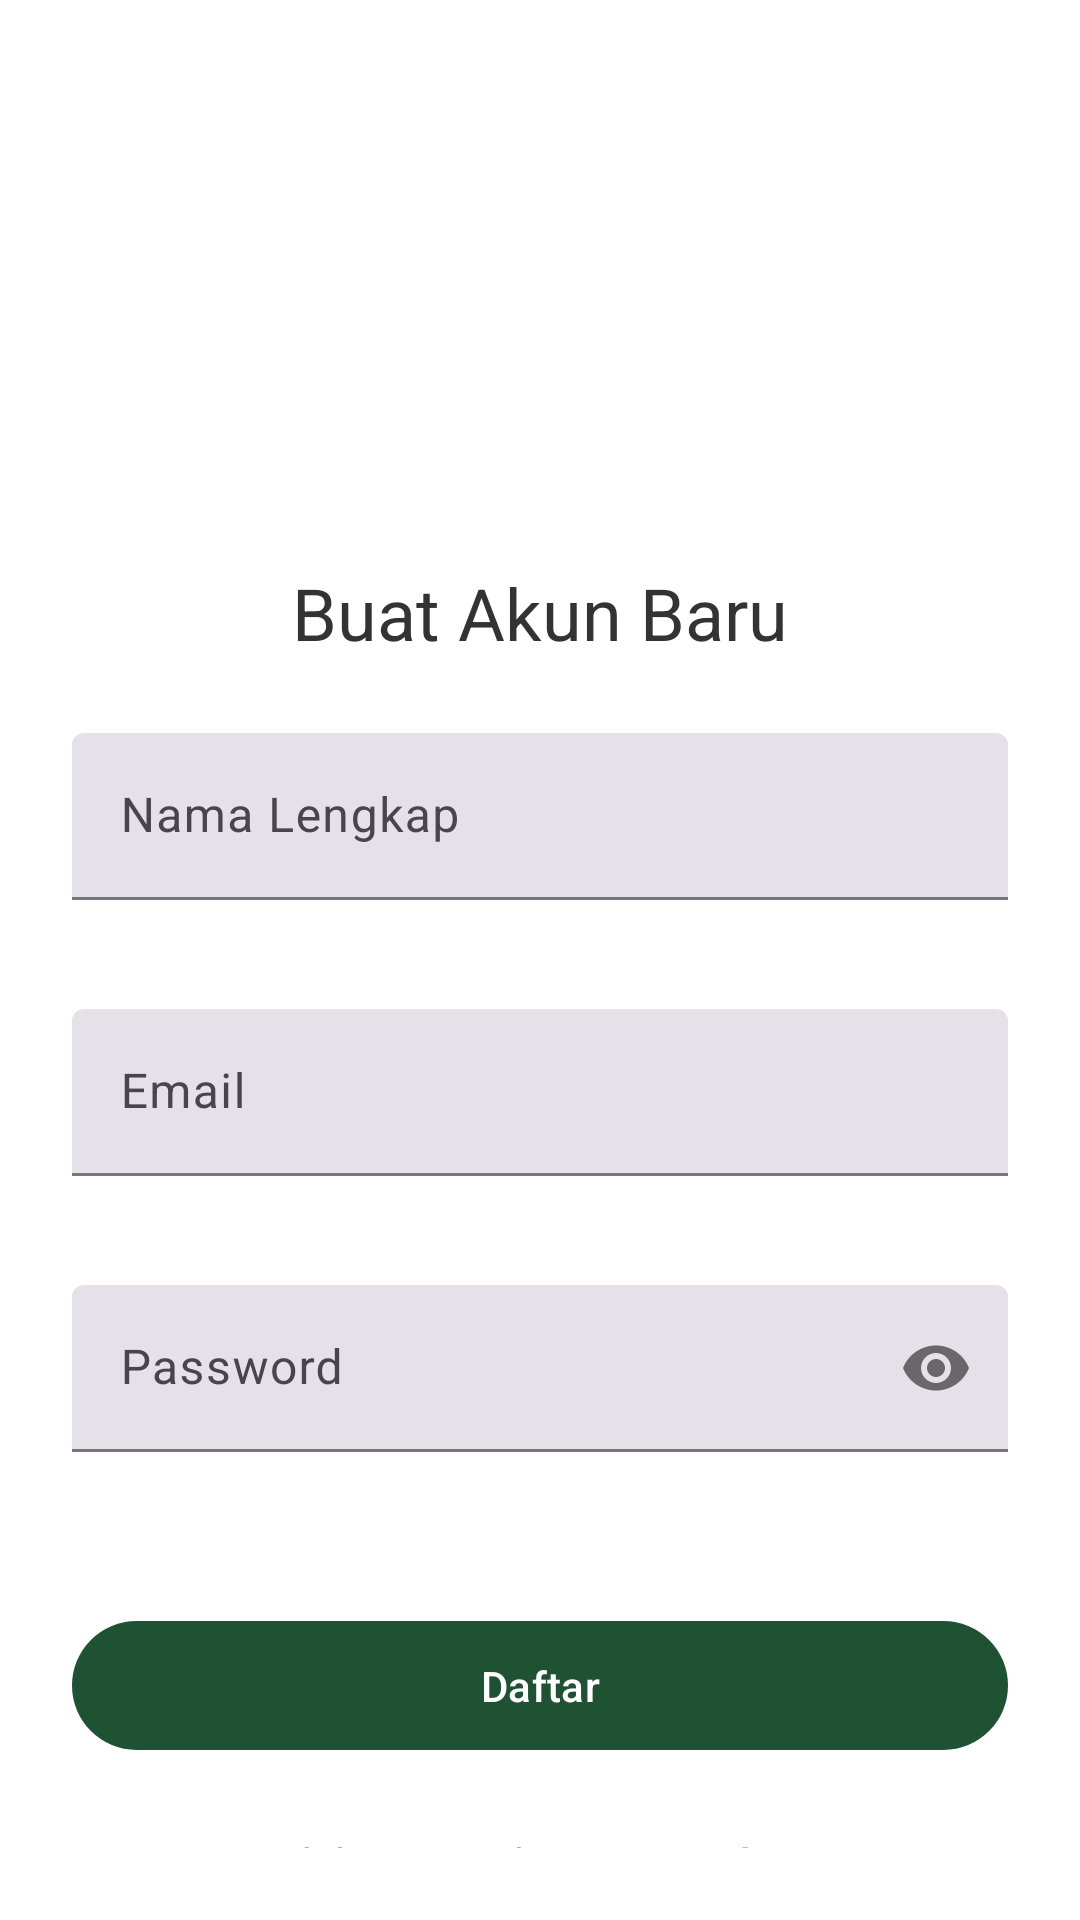

The Android layout XML behind this screen, and the referenced resources:
<!-- AndroidManifest.xml: activity theme Theme.Shopeehijau.NoActionBar -->
<!-- res/layout/activity_register.xml -->
<?xml version="1.0" encoding="utf-8"?>
<androidx.constraintlayout.widget.ConstraintLayout xmlns:android="http://schemas.android.com/apk/res/android"
    xmlns:app="http://schemas.android.com/apk/res-auto"
    xmlns:tools="http://schemas.android.com/tools"
    android:layout_width="match_parent"
    android:layout_height="match_parent"
    android:padding="24dp"
    android:background="?attr/colorSurface"
    tools:context=".activities.auth.RegisterActivity">

    <ImageView
        android:id="@+id/ivLogoRegister"
        android:layout_width="100dp"
        android:layout_height="100dp"
        android:src="@drawable/logo"
        app:layout_constraintTop_toTopOf="parent"
        app:layout_constraintStart_toStartOf="parent"
        app:layout_constraintEnd_toEndOf="parent"
        android:layout_marginTop="40dp"
        android:contentDescription="@string/app_name" />

    <TextView
        android:id="@+id/tvRegisterTitle"
        android:layout_width="wrap_content"
        android:layout_height="wrap_content"
        android:text="Buat Akun Baru"
        android:textAppearance="?attr/textAppearanceHeadlineSmall"
        android:textColor="?attr/colorOnSurface"
        app:layout_constraintTop_toBottomOf="@id/ivLogoRegister"
        app:layout_constraintStart_toStartOf="parent"
        app:layout_constraintEnd_toEndOf="parent"
        android:layout_marginTop="24dp"/>

    <com.google.android.material.textfield.TextInputLayout
        android:id="@+id/tilNameRegister"
        style="?attr/textInputFilledStyle"
        android:layout_width="0dp"
        android:layout_height="wrap_content"
        android:hint="Nama Lengkap"
        app:errorEnabled="true"
        app:layout_constraintTop_toBottomOf="@id/tvRegisterTitle"
        app:layout_constraintStart_toStartOf="parent"
        app:layout_constraintEnd_toEndOf="parent"
        android:layout_marginTop="24dp">

        <com.google.android.material.textfield.TextInputEditText
            android:id="@+id/etNameRegister"
            android:layout_width="match_parent"
            android:layout_height="wrap_content"
            android:inputType="textPersonName|textCapWords"/>
    </com.google.android.material.textfield.TextInputLayout>

    <com.google.android.material.textfield.TextInputLayout
        android:id="@+id/tilEmailRegister"
        style="?attr/textInputFilledStyle"
        android:layout_width="0dp"
        android:layout_height="wrap_content"
        android:hint="Email"
        app:errorEnabled="true"
        app:layout_constraintTop_toBottomOf="@id/tilNameRegister"
        app:layout_constraintStart_toStartOf="parent"
        app:layout_constraintEnd_toEndOf="parent"
        android:layout_marginTop="16dp">

        <com.google.android.material.textfield.TextInputEditText
            android:id="@+id/etEmailRegister"
            android:layout_width="match_parent"
            android:layout_height="wrap_content"
            android:inputType="textEmailAddress"/>
    </com.google.android.material.textfield.TextInputLayout>

    <com.google.android.material.textfield.TextInputLayout
        android:id="@+id/tilPasswordRegister"
        style="?attr/textInputFilledStyle"
        android:layout_width="0dp"
        android:layout_height="wrap_content"
        android:hint="Password"
        app:errorEnabled="true"
        app:passwordToggleEnabled="true"
        app:layout_constraintTop_toBottomOf="@id/tilEmailRegister"
        app:layout_constraintStart_toStartOf="parent"
        app:layout_constraintEnd_toEndOf="parent"
        android:layout_marginTop="16dp">

        <com.google.android.material.textfield.TextInputEditText
            android:id="@+id/etPasswordRegister"
            android:layout_width="match_parent"
            android:layout_height="wrap_content"
            android:inputType="textPassword"/>
    </com.google.android.material.textfield.TextInputLayout>

    <com.google.android.material.button.MaterialButton
        android:id="@+id/btnRegister"
        android:layout_width="0dp"
        android:layout_height="wrap_content"
        android:text="Daftar"
        android:paddingVertical="12dp"
        app:layout_constraintTop_toBottomOf="@id/tilPasswordRegister"
        app:layout_constraintStart_toStartOf="parent"
        app:layout_constraintEnd_toEndOf="parent"
        android:layout_marginTop="32dp"
        style="@style/Widget.Material3.Button"/>

    <LinearLayout
        android:id="@+id/llLoginLink"
        android:layout_width="wrap_content"
        android:layout_height="wrap_content"
        android:orientation="horizontal"
        app:layout_constraintTop_toBottomOf="@id/btnRegister"
        app:layout_constraintStart_toStartOf="parent"
        app:layout_constraintEnd_toEndOf="parent"
        android:layout_marginTop="24dp">

        <TextView
            android:layout_width="wrap_content"
            android:layout_height="wrap_content"
            android:text="Sudah punya akun? "
            android:textColor="?attr/colorOnSurfaceVariant"/>

        <TextView
            android:id="@+id/tvLoginLink"
            android:layout_width="wrap_content"
            android:layout_height="wrap_content"
            android:text="Login di sini"
            android:textColor="@color/custom_blue"
            android:textStyle="bold"/>
    </LinearLayout>
    <ProgressBar
        android:id="@+id/progressBarRegister"
        style="?android:attr/progressBarStyle"
        android:layout_width="wrap_content"
        android:layout_height="wrap_content"
        android:visibility="gone"
        app:layout_constraintTop_toTopOf="parent"
        app:layout_constraintBottom_toBottomOf="parent"
        app:layout_constraintStart_toStartOf="parent"
        app:layout_constraintEnd_toEndOf="parent" />
</androidx.constraintlayout.widget.ConstraintLayout>
<!-- resources referenced by this layout -->
<resources>
  <color name="custom_blue">#00b2ff</color>
  <string name="app_name">Harvestfarm</string>
  <style name="Theme.Shopeehijau.NoActionBar" parent="Base.Theme.Shopeehijau">
          <item name="windowActionBar">false</item>
          <item name="windowNoTitle">true</item>
      </style>
  <style name="Base.Theme.Shopeehijau" parent="Theme.Material3.DayNight.NoActionBar">
          <item name="colorPrimary">@color/md_theme_primary</item>
          <item name="colorOnPrimary">@color/md_theme_onPrimary</item>
          <item name="colorPrimaryContainer">@color/md_theme_primaryContainer</item>
          <item name="colorOnPrimaryContainer">@color/md_theme_onPrimaryContainer</item>
          <item name="colorSecondary">@color/md_theme_secondary</item>
          <item name="android:colorBackground">@color/md_theme_background</item>
          <item name="colorSurface">@color/md_theme_surface</item>
          <item name="colorOnBackground">@color/md_theme_onBackground</item>
          <item name="colorOnSurface">@color/md_theme_onSurface</item>
      </style>
  <color name="md_theme_primary">@color/custom_green</color>
  <color name="md_theme_onPrimary">@color/custom_white</color>
  <color name="md_theme_primaryContainer">@color/custom_green_light</color>
  <color name="md_theme_onPrimaryContainer">@color/custom_white</color>
  <color name="md_theme_secondary">@color/custom_green_dark</color>
  <color name="md_theme_background">@color/custom_gray</color>
  <color name="md_theme_surface">@color/custom_white</color>
  <color name="md_theme_onBackground">@color/custom_text</color>
  <color name="md_theme_onSurface">@color/custom_text</color>
  <color name="custom_green">#1F5233</color>
  <color name="custom_white">#FFFFFFFF</color>
  <color name="custom_green_light">#2d7349</color>
  <color name="custom_green_dark">#174026</color>
  <color name="custom_gray">#f5f5f5</color>
  <color name="custom_text">#333333</color>
</resources>
